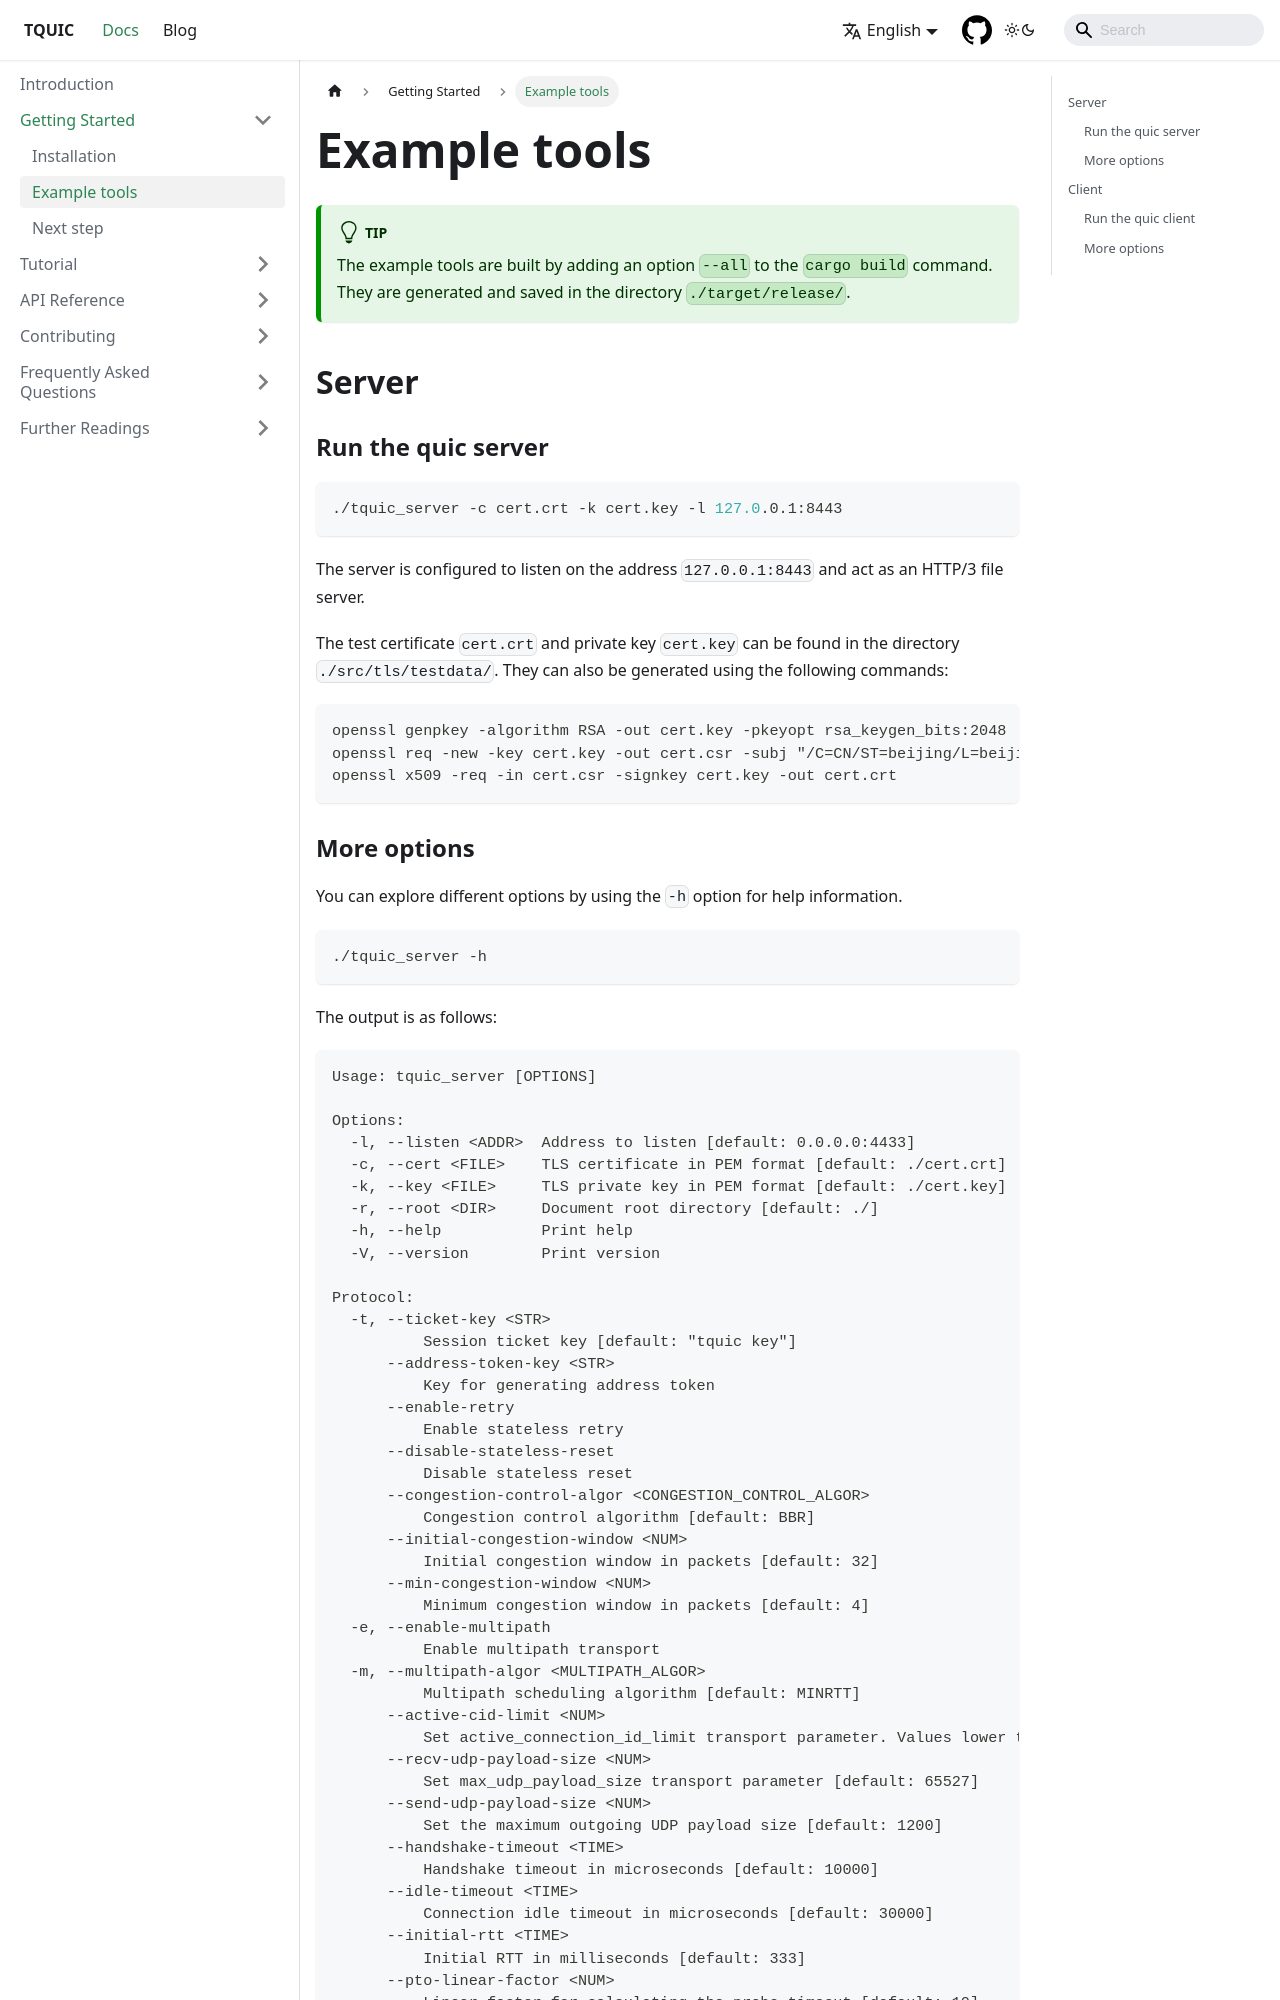

repository: tquic-group/tquic-website · page: docs/getting_started/demo/index.html · generator: docusaurus

---
title: Example tools
sidebar_position: 2
---

# Example tools

:::tip

The example tools are built by adding an option `--all` to the `cargo build` command. They are generated and saved in the directory `./target/release/`.
:::


## Server

### Run the quic server
```bash
./tquic_server -c cert.crt -k cert.key -l 127.0.0.1:8443
```

The server is configured to listen on the address `127.0.0.1:8443` and act as an HTTP/3 file server.

The test certificate `cert.crt` and private key `cert.key` can be found in the directory `./src/tls/testdata/`. They can also be generated using the following commands:
```
openssl genpkey -algorithm RSA -out cert.key -pkeyopt rsa_keygen_bits:2048
openssl req -new -key cert.key -out cert.csr -subj "/C=CN/ST=beijing/L=beijing/O=tquic/CN=example.org"
openssl x509 -req -in cert.csr -signkey cert.key -out cert.crt
```
